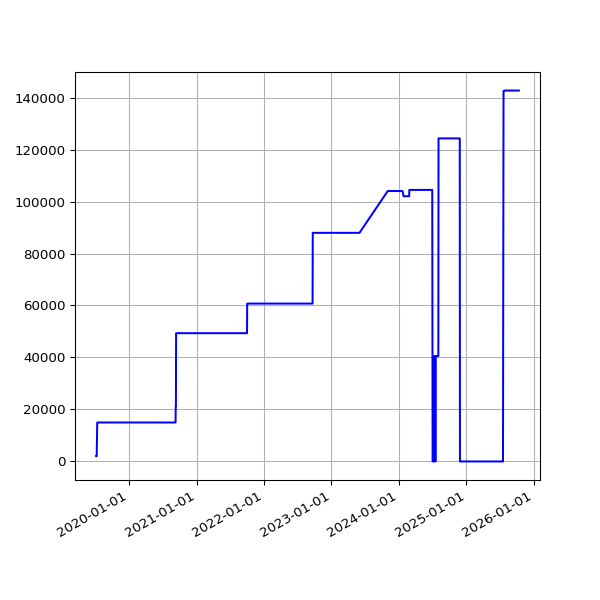

The table this chart was drawn from, first rows:
date, value
2019-07-07 06:57:19 +0100, 2004
2019-07-10 06:59:56 +0100, 2004
2019-07-13 07:03:15 +0100, 14984
2019-07-16 06:54:44 +0100, 14984
2019-07-19 07:03:46 +0100, 14984
2019-07-22 07:26:34 +0100, 14984
2019-07-25 07:25:18 +0100, 14984
2019-07-28 08:06:14 +0100, 14984
2019-07-31 06:33:09 +0100, 14984
2019-08-01 07:04:31 +0100, 14984
2019-08-02 06:25:51 +0100, 14984
2019-08-03 06:23:45 +0100, 14984
2019-08-04 07:18:53 +0100, 14984
2019-08-05 06:13:25 +0100, 14984
2019-08-06 06:32:26 +0100, 14984
2019-08-07 06:38:59 +0100, 14984
2019-08-08 07:16:43 +0100, 14984
2019-08-09 06:20:39 +0100, 14984
2019-08-10 06:22:40 +0100, 14984
2019-08-11 07:18:29 +0100, 14984
2019-08-12 06:37:47 +0100, 14984
2019-08-13 08:02:12 +0100, 14984
2019-08-14 07:07:20 +0100, 14984
2019-08-15 06:48:04 +0100, 14984
2019-08-16 07:13:46 +0100, 14984
2019-08-17 06:01:35 +0100, 14984
2019-08-18 06:19:27 +0100, 14984
2019-08-19 07:12:43 +0100, 14984
2019-08-20 06:47:37 +0100, 14984
2019-08-21 06:59:05 +0100, 14984
2019-08-22 06:43:16 +0100, 14984
2019-08-23 06:29:29 +0100, 14984
2019-08-24 07:02:29 +0100, 14984
2019-08-25 07:23:01 +0100, 14984
2019-08-26 06:38:40 +0100, 14984
2019-08-27 06:06:19 +0100, 14984
2019-08-28 06:24:25 +0100, 14984
2019-08-29 06:18:33 +0100, 14984
2019-08-30 06:57:00 +0100, 14984
2019-08-31 07:21:42 +0100, 14984
2019-09-01 06:49:29 +0100, 14984
2019-09-02 07:51:11 +0100, 14984
2019-09-03 07:29:39 +0100, 14984
2019-09-04 06:17:51 +0100, 14984
2019-09-05 06:54:14 +0100, 14984
2019-09-06 07:45:40 +0100, 14984
2019-09-07 07:11:51 +0100, 14984
2019-09-08 07:03:55 +0100, 14984
2019-09-09 07:14:57 +0100, 14984
2019-09-10 06:46:30 +0100, 14984
2019-09-11 08:54:56 +0100, 14984
2019-09-12 05:58:56 +0100, 14984
2019-09-13 07:46:46 +0100, 14984
2019-09-14 07:31:29 +0100, 14984
2019-09-15 06:56:58 +0100, 14984
2019-09-16 07:12:25 +0100, 14984
2019-09-17 07:28:47 +0100, 14984
2019-09-18 07:41:15 +0100, 14984
2019-09-19 06:31:50 +0100, 14984
2019-09-20 06:53:53 +0100, 14984
... 1,722 more rows
